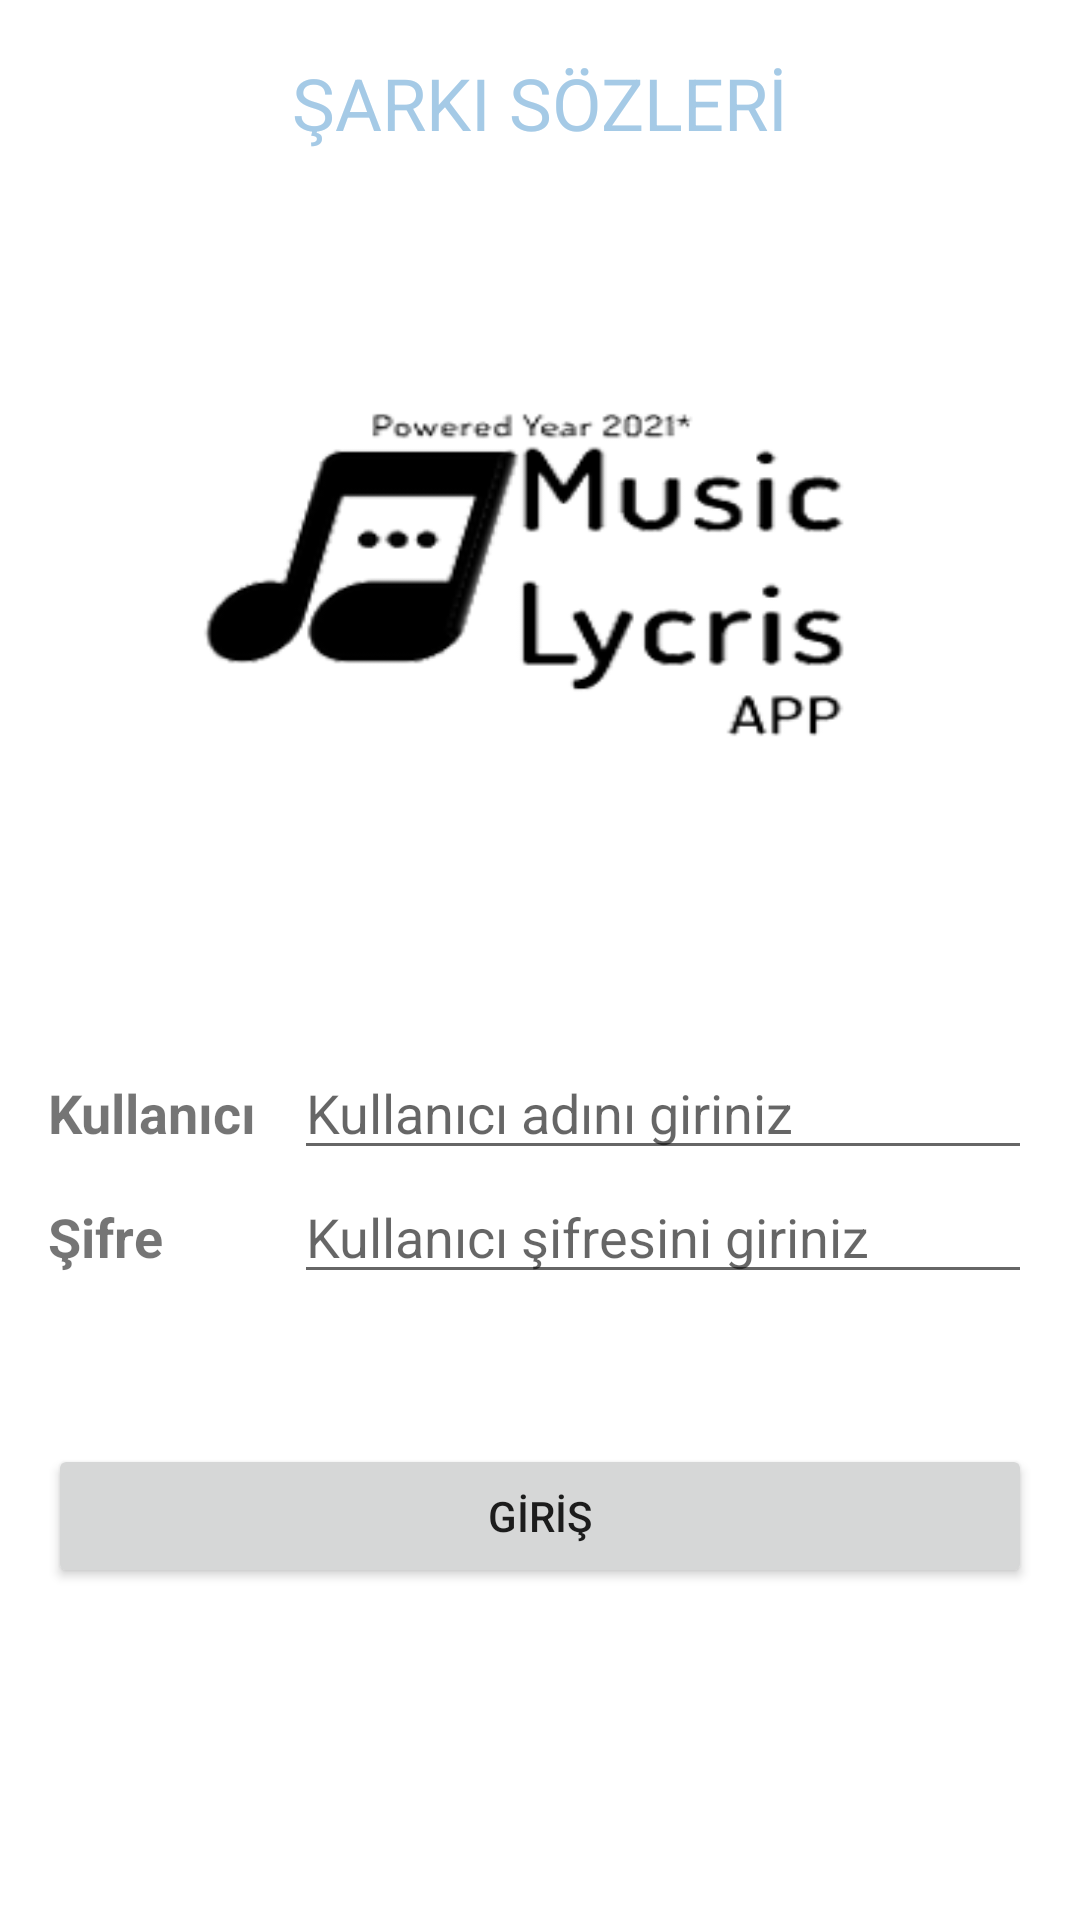

Layout XML and referenced resources for this Android screen:
<!-- AndroidManifest.xml: application theme Theme.SarkiSozleri -->
<!-- res/layout/activity_admin_giris.xml -->
<?xml version="1.0" encoding="utf-8"?>
<androidx.constraintlayout.widget.ConstraintLayout xmlns:android="http://schemas.android.com/apk/res/android"
    xmlns:app="http://schemas.android.com/apk/res-auto"
    xmlns:tools="http://schemas.android.com/tools"
    android:layout_width="match_parent"
    android:layout_height="match_parent"
    android:background="@drawable/admin_arka_plan"
    tools:context=".AdminGirisActivity">


    <TextView
        android:id="@+id/textView2"
        android:layout_width="0dp"
        android:layout_height="wrap_content"
        android:layout_marginTop="8dp"
        android:gravity="center_horizontal"
        android:padding="10dp"
        android:text="@string/lblBaslikTxt"
        android:textColor="#A5CAE6"
        android:textSize="24sp"
        app:layout_constraintEnd_toEndOf="parent"
        app:layout_constraintHorizontal_bias="0.0"
        app:layout_constraintStart_toStartOf="parent"
        app:layout_constraintTop_toTopOf="parent" />

    <TextView
        android:id="@+id/textView"
        android:layout_width="322dp"
        android:layout_height="218dp"
        android:layout_marginBottom="8dp"
        android:background="@drawable/logo"
        android:gravity="center"
        android:textSize="21sp"
        app:layout_constraintBottom_toBottomOf="parent"
        app:layout_constraintEnd_toEndOf="parent"
        app:layout_constraintHorizontal_bias="0.425"
        app:layout_constraintStart_toStartOf="parent"
        app:layout_constraintTop_toBottomOf="@+id/textView2"
        app:layout_constraintVertical_bias="0.063" />

    <LinearLayout
        android:layout_width="0dp"
        android:layout_height="wrap_content"
        android:orientation="vertical"
        android:padding="16dp"
        app:layout_constraintBottom_toBottomOf="parent"
        app:layout_constraintEnd_toEndOf="parent"
        app:layout_constraintHorizontal_bias="0.0"
        app:layout_constraintStart_toStartOf="parent"
        app:layout_constraintTop_toBottomOf="@+id/textView"
        app:layout_constraintVertical_bias="0.299">


        <LinearLayout
            android:layout_width="match_parent"
            android:layout_height="wrap_content"
            android:orientation="horizontal">

            <TextView
                android:layout_width="0dp"
                android:layout_height="wrap_content"
                android:layout_weight="1"
                android:text="@string/lblKullaniciTxt"
                android:textSize="18sp"
                android:textStyle="bold" />

            <EditText
                android:id="@+id/txtKullaniciAd"
                android:layout_width="0dp"
                android:layout_height="wrap_content"
                android:layout_weight="3"
                android:ems="10"
                android:hint="@string/txtKullaniciAdHint"
                android:inputType="textPersonName"
                android:maxLength="10" />

        </LinearLayout>

        <LinearLayout
            android:layout_width="match_parent"
            android:layout_height="wrap_content"
            android:orientation="horizontal">

            <TextView
                android:layout_width="0dp"
                android:layout_height="wrap_content"
                android:layout_weight="1"
                android:text="@string/lblSifreTxt"
                android:textSize="18sp"
                android:textStyle="bold" />

            <EditText
                android:id="@+id/txtKullaniciSifre"
                android:layout_width="0dp"
                android:layout_height="wrap_content"
                android:layout_weight="3"
                android:ems="10"
                android:hint="@string/txtSifreHint"
                android:inputType="textPassword"
                android:maxLength="6" />
        </LinearLayout>

        <Button
            android:id="@+id/btnAdminGiris"
            android:layout_width="match_parent"
            android:layout_height="wrap_content"
            android:layout_marginTop="50dp"
            android:layout_marginBottom="20dp"
            android:text="@string/btnAdminGirisText" />


    </LinearLayout>
</androidx.constraintlayout.widget.ConstraintLayout>
<!-- resources referenced by this layout -->
<resources>
  <!-- drawable logo: png bitmap (drawable, 34750 bytes) -->
  <string name="btnAdminGirisText">GİRİŞ</string>
  <string name="lblBaslikTxt">ŞARKI SÖZLERİ</string>
  <string name="lblKullaniciTxt">Kullanıcı</string>
  <string name="lblSifreTxt">Şifre</string>
  <string name="txtKullaniciAdHint">Kullanıcı adını giriniz</string>
  <string name="txtSifreHint">Kullanıcı şifresini giriniz</string>
  <style name="Theme.SarkiSozleri" parent="Theme.MaterialComponents.DayNight.DarkActionBar">
          
          <item name="colorPrimary">@color/purple_500</item>
          <item name="colorPrimaryVariant">@color/purple_700</item>
          <item name="colorOnPrimary">@color/white</item>
          
          <item name="colorSecondary">@color/teal_200</item>
          <item name="colorSecondaryVariant">@color/teal_700</item>
          <item name="colorOnSecondary">@color/black</item>
          
          <item name="android:statusBarColor" tools:targetApi="l">?attr/colorPrimaryVariant</item>
          
      </style>
  <!-- not gathered from this repository: default colours our renderer supplied (Android Studio template values) -->
  <color name="purple_500">#FF6200EE</color>
  <color name="purple_700">#FF3700B3</color>
  <color name="teal_200">#FF03DAC5</color>
  <color name="teal_700">#FF018786</color>
  <color name="black">#FF000000</color>
  <color name="white">#FFFFFFFF</color>
</resources>
